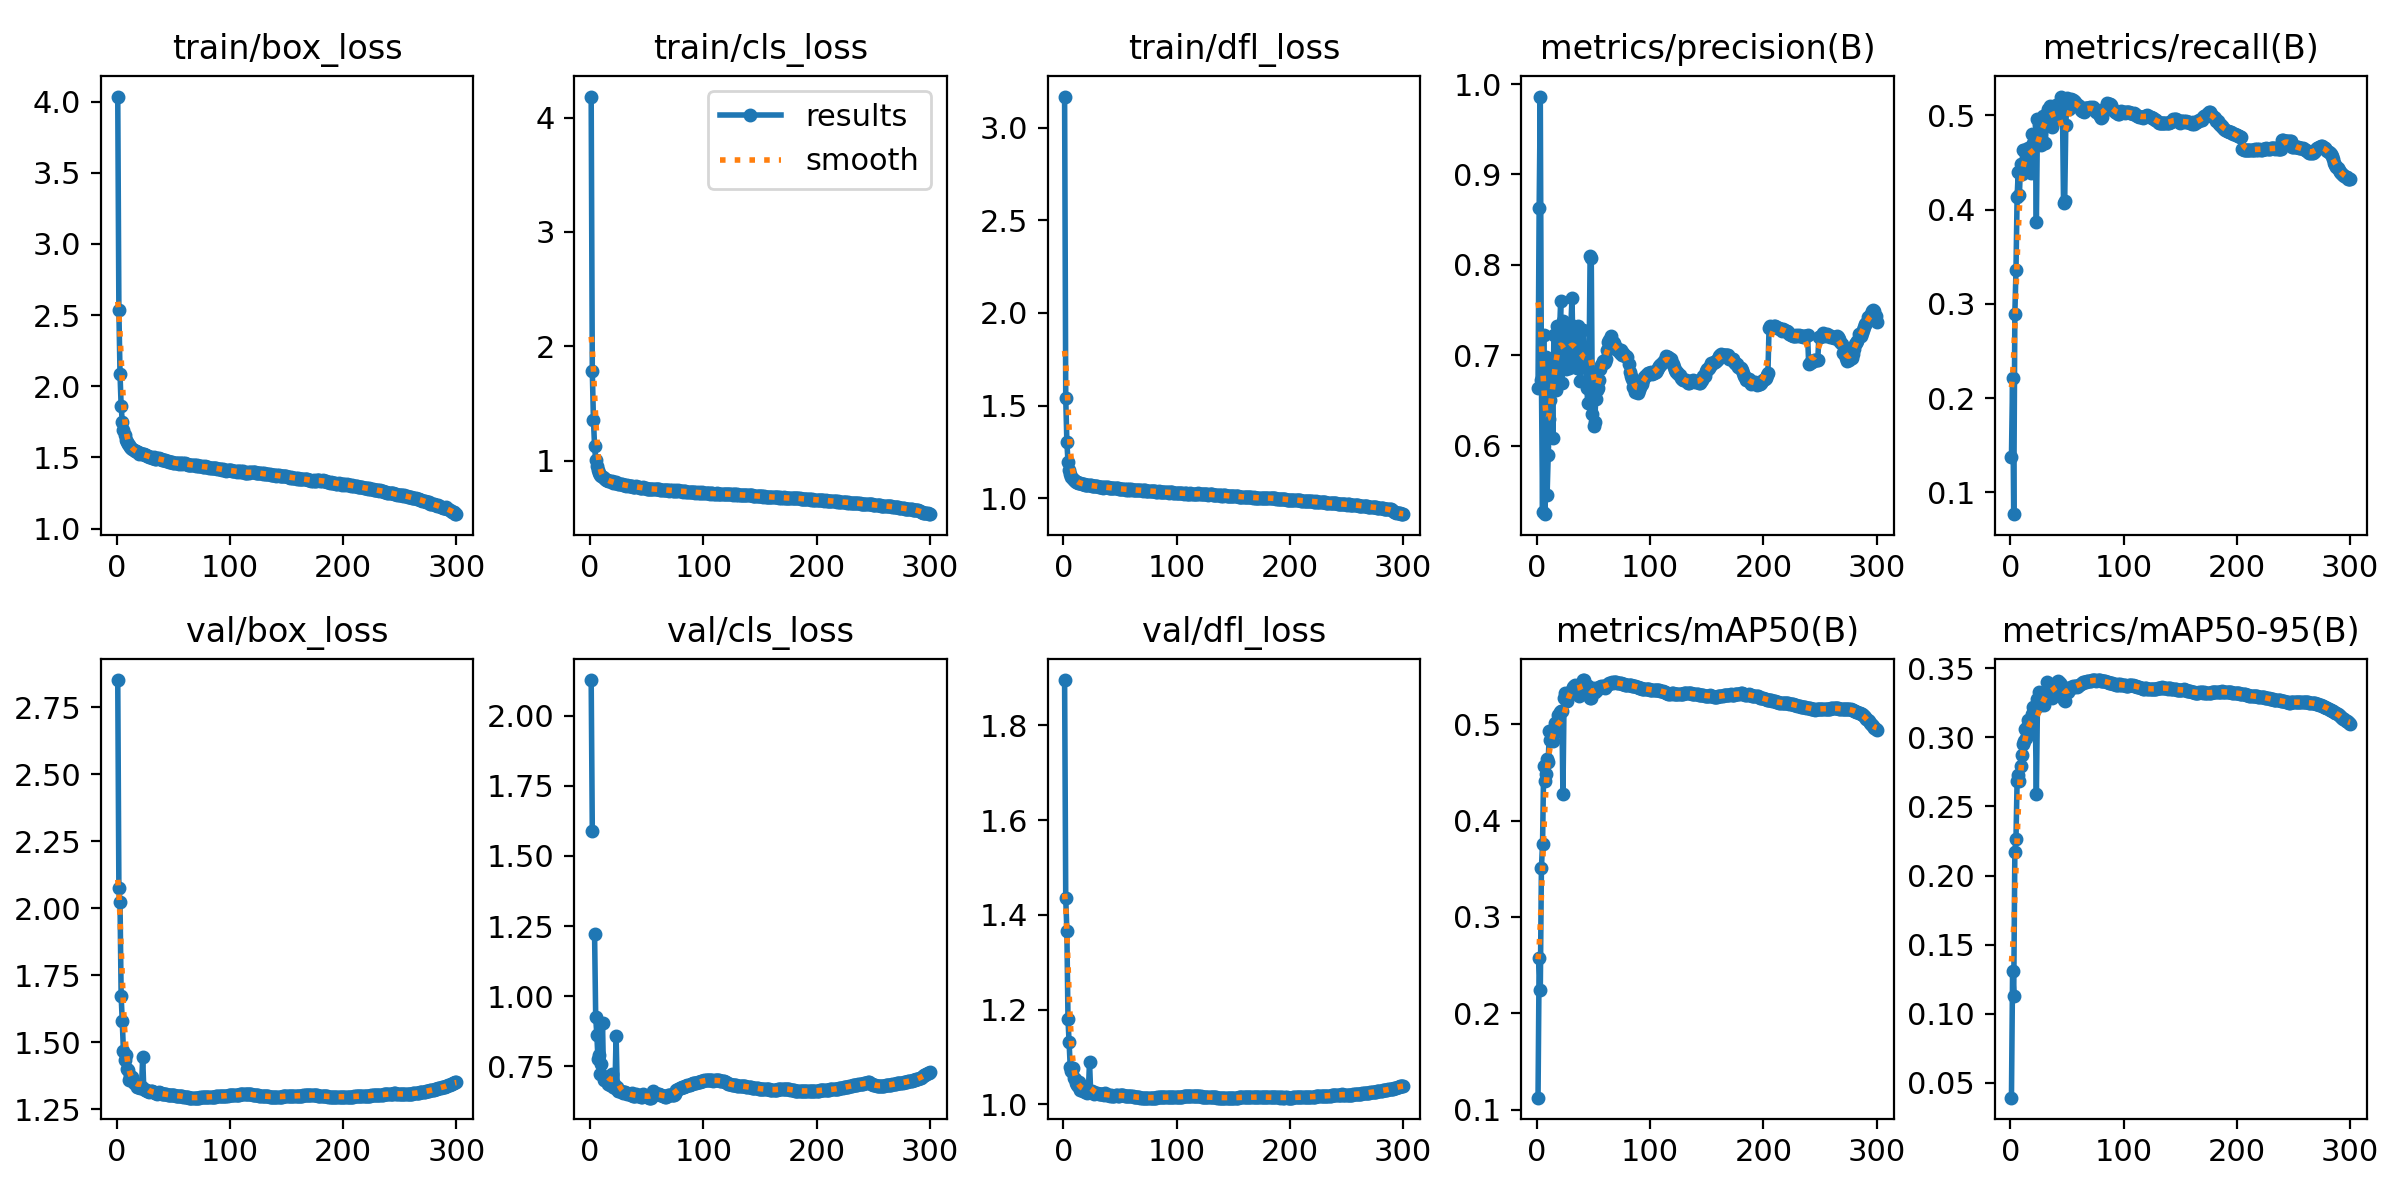

Values plotted in this chart, from the file beside it:
epoch, time, train/box_loss, train/cls_loss, train/dfl_loss, metrics/precision(B), metrics/recall(B), metrics/mAP50(B), metrics/mAP50-95(B), val/box_loss, val/cls_loss, val/dfl_loss, lr/pg0, lr/pg1, lr/pg2
1, 1041, 4.035, 4.184, 3.167, 0.6639, 0.1371, 0.1126, 0.03915, 2.851, 2.127, 1.896, 0.00332, 0.00332, 0.00332
2, 1693, 2.536, 1.781, 1.542, 0.8628, 0.221, 0.2579, 0.131, 2.073, 1.589, 1.435, 0.006631, 0.006631, 0.006631
3, 2325, 2.087, 1.358, 1.302, 0.9862, 0.077, 0.2243, 0.113, 2.021, inf, 1.366, 0.009921, 0.009921, 0.009921
4, 2882, 1.861, 1.128, 1.198, 0.6731, 0.2894, 0.351, 0.2172, 1.672, 1.22, 1.18, 0.009901, 0.009901, 0.009901
5, 3456, 1.749, 1.007, 1.151, 0.5263, 0.3355, 0.376, 0.2266, 1.578, 0.9246, 1.131, 0.009868, 0.009868, 0.009868
6, 4107, 1.693, 0.9521, 1.129, 0.7226, 0.4134, 0.4567, 0.2685, 1.467, 0.8623, 1.078, 0.009835, 0.009835, 0.009835
7, 4862, 1.655, 0.9176, 1.113, 0.5241, 0.4395, 0.4408, 0.2725, 1.433, 0.7771, 1.07, 0.009802, 0.009802, 0.009802
8, 5848, 1.626, 0.8944, 1.105, 0.6983, 0.415, 0.4485, 0.2683, 1.453, 0.7923, 1.076, 0.009769, 0.009769, 0.009769
9, 6681, 1.61, 0.8786, 1.1, 0.5452, 0.4477, 0.4643, 0.2792, 1.4, 0.7245, 1.055, 0.009736, 0.009736, 0.009736
10, 7484, 1.593, 0.8642, 1.093, 0.5897, 0.4379, 0.4612, 0.287, 1.396, 0.7581, 1.053, 0.009703, 0.009703, 0.009703
11, 8095, 1.586, 0.855, 1.088, 0.629, 0.4629, 0.4933, 0.2954, 1.358, 0.905, 1.045, 0.00967, 0.00967, 0.00967
12, 8856, 1.574, 0.8487, 1.088, 0.65, 0.4627, 0.4837, 0.2973, 1.372, 0.7009, 1.041, 0.009637, 0.009637, 0.009637
13, 9465, 1.568, 0.839, 1.085, 0.6923, 0.4437, 0.4863, 0.3063, 1.366, 0.7021, 1.04, 0.009604, 0.009604, 0.009604
14, 10050, 1.558, 0.8357, 1.084, 0.6086, 0.4613, 0.4821, 0.2992, 1.371, 0.7123, 1.046, 0.009571, 0.009571, 0.009571
15, 10669, 1.555, 0.8312, 1.082, 0.7223, 0.4562, 0.4935, 0.3079, 1.347, 0.7049, 1.03, 0.009538, 0.009538, 0.009538
16, 11281, 1.546, 0.8266, 1.078, 0.6958, 0.4652, 0.5009, 0.3124, 1.348, 0.6885, 1.036, 0.009505, 0.009505, 0.009505
17, 11891, 1.542, 0.8231, 1.076, 0.6612, 0.4571, 0.4957, 0.3058, 1.343, 0.7168, 1.029, 0.009472, 0.009472, 0.009472
18, 12593, 1.539, 0.8185, 1.076, 0.732, 0.4392, 0.4929, 0.3099, 1.334, 0.6847, 1.031, 0.009439, 0.009439, 0.009439
19, 13294, 1.537, 0.8202, 1.074, 0.7089, 0.4798, 0.5096, 0.3169, 1.333, 0.7247, 1.027, 0.009406, 0.009406, 0.009406
20, 13880, 1.527, 0.8079, 1.072, 0.7256, 0.4707, 0.5126, 0.3222, 1.332, 0.6757, 1.028, 0.009373, 0.009373, 0.009373
21, 14490, 1.528, 0.812, 1.073, 0.7599, 0.4669, 0.5135, 0.3196, 1.329, 0.6856, 1.023, 0.00934, 0.00934, 0.00934
22, 15155, 1.522, 0.8049, 1.069, 0.6693, 0.4803, 0.5138, 0.3204, 1.333, 0.6717, 1.027, 0.009307, 0.009307, 0.009307
23, 16049, 1.525, 0.8125, 1.072, 0.7379, 0.3865, 0.4276, 0.2587, 1.444, 0.8591, 1.09, 0.009274, 0.009274, 0.009274
24, 17004, 1.521, 0.8025, 1.07, 0.6928, 0.4964, 0.5267, 0.3281, 1.325, 0.6769, 1.027, 0.009241, 0.009241, 0.009241
25, 17719, 1.514, 0.7986, 1.068, 0.6951, 0.4898, 0.5324, 0.3326, 1.321, 0.6609, 1.027, 0.009208, 0.009208, 0.009208
26, 18408, 1.514, 0.7969, 1.066, 0.6844, 0.4883, 0.526, 0.3246, 1.323, 0.6608, 1.025, 0.009175, 0.009175, 0.009175
27, 19258, 1.509, 0.7939, 1.067, 0.7288, 0.4679, 0.5238, 0.3232, 1.319, 0.6621, 1.022, 0.009142, 0.009142, 0.009142
28, 19917, 1.511, 0.7943, 1.067, 0.686, 0.4906, 0.532, 0.3244, 1.318, 0.6587, 1.023, 0.009109, 0.009109, 0.009109
29, 20602, 1.506, 0.7904, 1.064, 0.6867, 0.4986, 0.5326, 0.3239, 1.314, 0.6563, 1.023, 0.009076, 0.009076, 0.009076
30, 21397, 1.502, 0.7869, 1.064, 0.7337, 0.4909, 0.5343, 0.3234, 1.317, 0.6575, 1.023, 0.009043, 0.009043, 0.009043
31, 22076, 1.499, 0.7865, 1.062, 0.7632, 0.4709, 0.5343, 0.3307, 1.319, 0.66, 1.022, 0.00901, 0.00901, 0.00901
32, 22865, 1.495, 0.7816, 1.06, 0.6934, 0.5028, 0.5387, 0.3399, 1.313, 0.6544, 1.022, 0.008977, 0.008977, 0.008977
33, 23637, 1.501, 0.7862, 1.062, 0.6907, 0.5062, 0.5392, 0.3308, 1.313, 0.6518, 1.022, 0.008944, 0.008944, 0.008944
34, 24438, 1.492, 0.7789, 1.062, 0.7171, 0.5019, 0.5406, 0.3338, 1.311, 0.652, 1.021, 0.008911, 0.008911, 0.008911
35, 25472, 1.488, 0.7758, 1.057, 0.6863, 0.5094, 0.5389, 0.3352, 1.31, 0.6505, 1.021, 0.008878, 0.008878, 0.008878
36, 26245, 1.493, 0.7783, 1.06, 0.732, 0.499, 0.5379, 0.3332, 1.308, 0.6496, 1.02, 0.008845, 0.008845, 0.008845
37, 27102, 1.494, 0.7818, 1.061, 0.7115, 0.4877, 0.5292, 0.3282, 1.314, 0.655, 1.024, 0.008812, 0.008812, 0.008812
38, 27905, 1.488, 0.7735, 1.059, 0.6716, 0.4956, 0.5323, 0.3324, 1.309, 0.6462, 1.02, 0.008779, 0.008779, 0.008779
39, 28724, 1.486, 0.7712, 1.058, 0.7076, 0.5073, 0.5419, 0.3375, 1.31, 0.6447, 1.02, 0.008746, 0.008746, 0.008746
40, 29655, 1.484, 0.7708, 1.057, 0.7039, 0.5111, 0.5396, 0.3365, 1.307, 0.6446, 1.02, 0.008713, 0.008713, 0.008713
41, 30312, 1.483, 0.7751, 1.058, 0.7283, 0.4973, 0.5456, 0.3398, 1.308, 0.6519, 1.018, 0.00868, 0.00868, 0.00868
42, 31153, 1.48, 0.7669, 1.056, 0.6928, 0.5067, 0.5457, 0.3405, 1.307, 0.6445, 1.02, 0.008647, 0.008647, 0.008647
43, 32101, 1.481, 0.7679, 1.055, 0.689, 0.5031, 0.5407, 0.3381, 1.306, 0.6496, 1.018, 0.008614, 0.008614, 0.008614
44, 33440, 1.475, 0.7635, 1.053, 0.6636, 0.5088, 0.5399, 0.3393, 1.306, 0.6448, 1.019, 0.008581, 0.008581, 0.008581
45, 34259, 1.476, 0.7644, 1.054, 0.6472, 0.5198, 0.5396, 0.3382, 1.303, 0.641, 1.018, 0.008548, 0.008548, 0.008548
46, 34981, 1.468, 0.7593, 1.053, 0.6824, 0.5099, 0.5373, 0.3361, 1.303, 0.6404, 1.019, 0.008515, 0.008515, 0.008515
47, 35934, 1.471, 0.7668, 1.055, 0.8102, 0.4068, 0.5268, 0.327, 1.303, 0.6504, 1.019, 0.008482, 0.008482, 0.008482
48, 36747, 1.471, 0.7613, 1.053, 0.8076, 0.4085, 0.5267, 0.3264, 1.303, 0.646, 1.019, 0.008449, 0.008449, 0.008449
49, 37972, 1.465, 0.7574, 1.052, 0.6344, 0.4899, 0.5343, 0.334, 1.303, 0.6453, 1.018, 0.008416, 0.008416, 0.008416
50, 38962, 1.463, 0.7555, 1.049, 0.6217, 0.5184, 0.5371, 0.3355, 1.303, 0.6441, 1.019, 0.008383, 0.008383, 0.008383
51, 39907, 1.464, 0.7554, 1.051, 0.6261, 0.5119, 0.5332, 0.3329, 1.302, 0.6413, 1.019, 0.00835, 0.00835, 0.00835
52, 40920, 1.46, 0.7549, 1.049, 0.652, 0.5063, 0.5368, 0.3348, 1.301, 0.639, 1.019, 0.008317, 0.008317, 0.008317
53, 41976, 1.461, 0.7563, 1.049, 0.661, 0.512, 0.5357, 0.3348, 1.301, 0.639, 1.019, 0.008284, 0.008284, 0.008284
54, 43035, 1.458, 0.7505, 1.048, 0.6632, 0.5175, 0.5377, 0.3364, 1.299, 0.6386, 1.017, 0.008251, 0.008251, 0.008251
55, 1213, 1.454, 0.7522, 1.046, 0.673, 0.5163, 0.5388, 0.3373, 1.3, 0.649, 1.017, 0.008218, 0.008218, 0.008218
56, 2005, 1.463, 0.755, 1.05, 0.6847, 0.5147, 0.539, 0.3367, 1.301, 0.6624, 1.018, 0.008185, 0.008185, 0.008185
57, 2651, 1.457, 0.7509, 1.046, 0.6888, 0.5144, 0.5394, 0.3374, 1.301, 0.6564, 1.018, 0.008152, 0.008152, 0.008152
58, 3408, 1.456, 0.7538, 1.048, 0.6939, 0.511, 0.5395, 0.337, 1.299, 0.6507, 1.018, 0.008119, 0.008119, 0.008119
59, 4143, 1.458, 0.7494, 1.047, 0.6919, 0.5109, 0.5382, 0.3367, 1.297, 0.6507, 1.017, 0.008086, 0.008086, 0.008086
60, 4800, 1.457, 0.7541, 1.048, 0.6927, 0.5113, 0.5376, 0.3372, 1.296, 0.6501, 1.017, 0.008053, 0.008053, 0.008053
... 240 more rows
